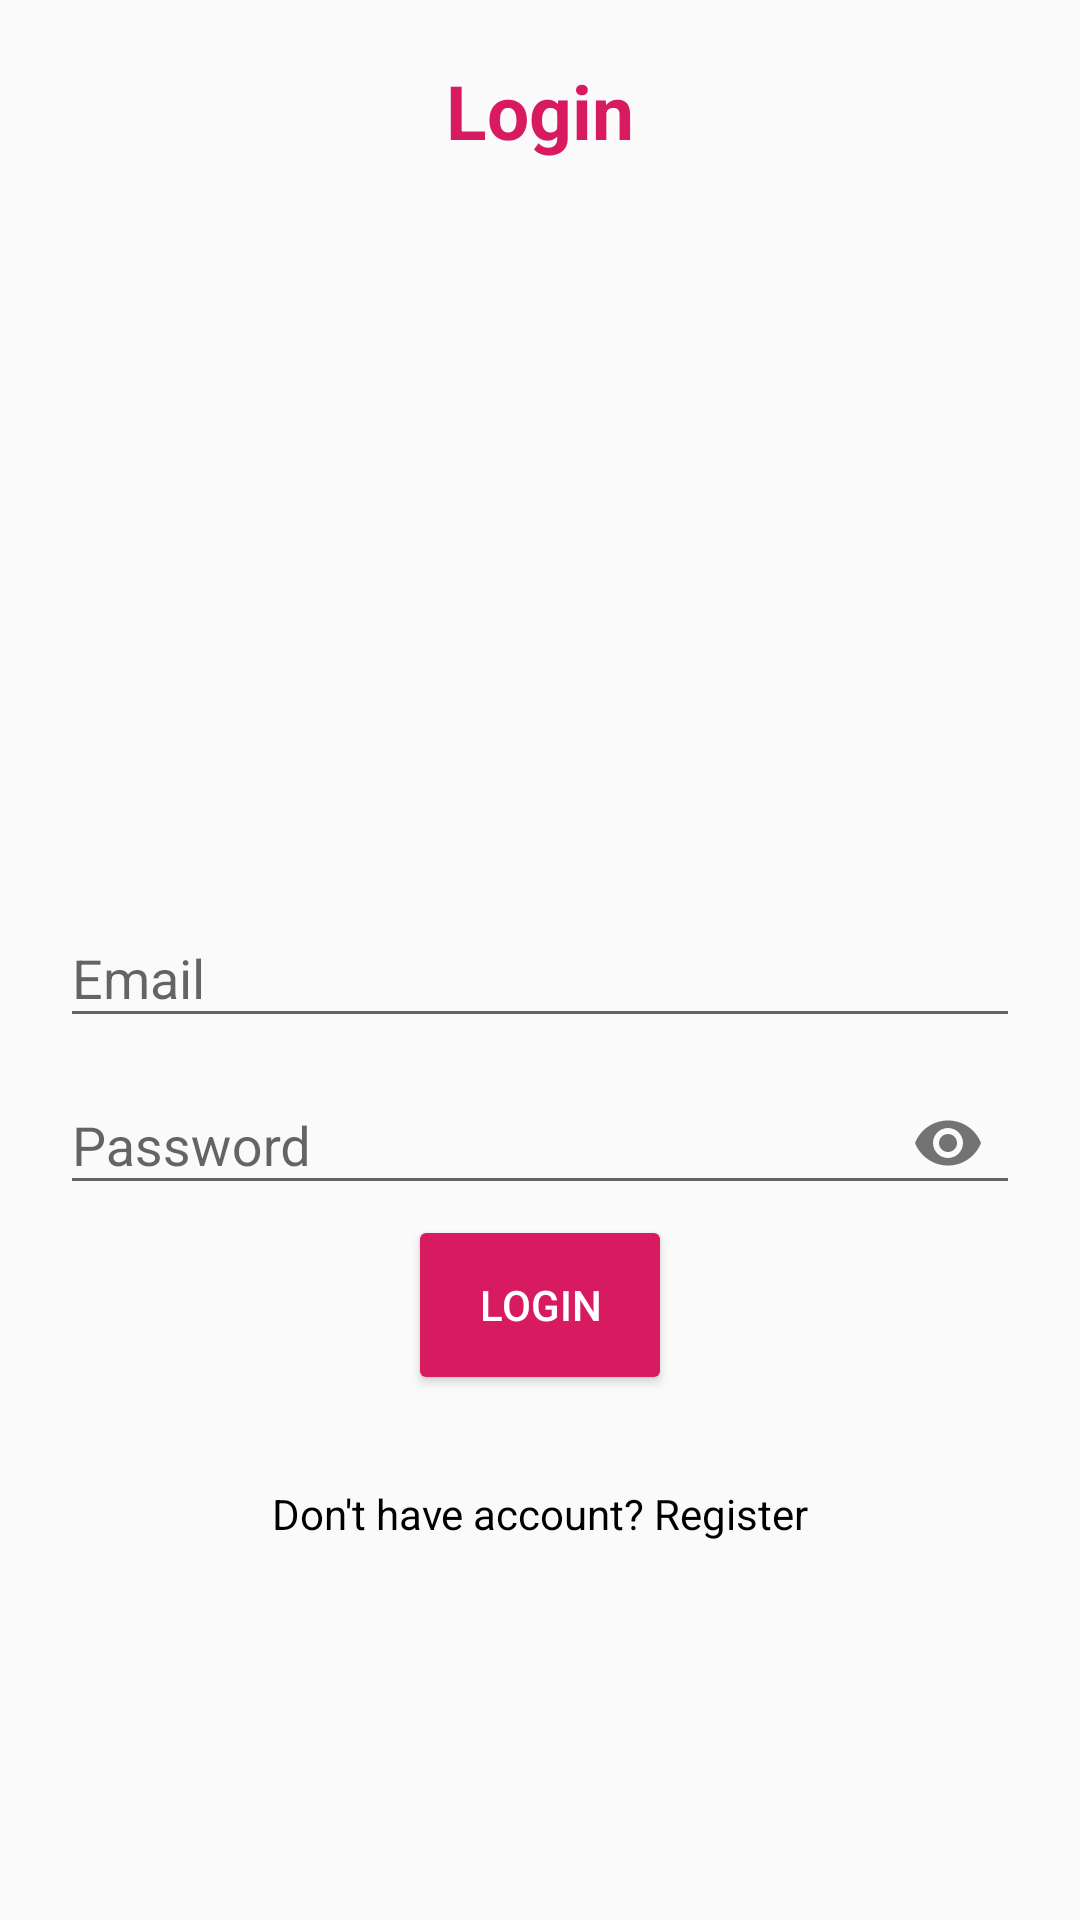

Produce the Android XML layout that renders to this screen, including the resource entries it uses.
<!-- AndroidManifest.xml: application theme AppTheme -->
<!-- res/layout/activity_login.xml -->
<?xml version="1.0" encoding="utf-8"?>
<RelativeLayout xmlns:android="http://schemas.android.com/apk/res/android"
    xmlns:app="http://schemas.android.com/apk/res-auto"
    xmlns:tools="http://schemas.android.com/tools"
    android:layout_width="match_parent"
    android:layout_height="match_parent"
    android:padding="20dp"
    tools:context=".LoginActivity">


    <TextView
        android:layout_width="match_parent"
        android:layout_height="wrap_content"
        android:textAlignment="center"
        android:text="Login"
        android:textStyle="bold"
        android:textColor="@color/colorPrimary"
        android:textSize="25sp"
        />

    <com.google.android.material.textfield.TextInputLayout
        android:layout_width="match_parent"
        android:layout_height="wrap_content"
        android:layout_centerHorizontal = "true"
        android:layout_centerVertical = "true"
        android:id = "@+id/emailTIL">
        <EditText
            android:id="@+id/emailEt"
            android:inputType = "textEmailAddress"
            android:hint = "Email"
            android:layout_width = "match_parent"
            android:layout_height="wrap_content"/>
    </com.google.android.material.textfield.TextInputLayout>

    <com.google.android.material.textfield.TextInputLayout
        android:layout_width="match_parent"
        android:layout_height="wrap_content"
        android:layout_centerHorizontal = "true"
        android:layout_centerVertical = "true"
        android:id = "@+id/passwordTIL"
        android:layout_below = "@id/emailTIL"
        app:passwordToggleEnabled = "true">
        <EditText
            android:id="@+id/PasswordEt"
            android:inputType = "textPassword"
            android:hint = "Password"
            android:layout_width = "match_parent"
            android:layout_height="wrap_content"/>
    </com.google.android.material.textfield.TextInputLayout>

    <Button
        android:id="@+id/loginBtn"
        android:text="Login"
        android:layout_below="@+id/passwordTIL"
        android:layout_centerHorizontal="true"
        style="@style/Widget.AppCompat.Button.Colored"
        android:layout_width="wrap_content"
        android:layout_height="60dp"
        />

    <TextView
        android:id="@+id/nothave_accountTV"
        android:layout_width="match_parent"
        android:layout_height="wrap_content"
        android:text="Don't have account? Register"
        android:textAlignment="center"
        android:layout_below="@+id/loginBtn"
        android:layout_marginTop="30dp"
        android:textColor="@color/colorBlack"
        />
</RelativeLayout>
<!-- resources referenced by this layout -->
<resources>
  <color name="colorBlack">#000</color>
  <color name="colorPrimary">#D81B60</color>
  <style name="AppTheme" parent="Theme.AppCompat.Light.DarkActionBar">
          
          <item name="colorPrimary">@color/colorPrimary</item>
          <item name="colorPrimaryDark">@color/colorPrimaryDark</item>
          <item name="colorAccent">@color/colorAccent</item>
      </style>
  <color name="colorPrimaryDark">#C50460</color>
  <color name="colorAccent">#D81B60</color>
</resources>
